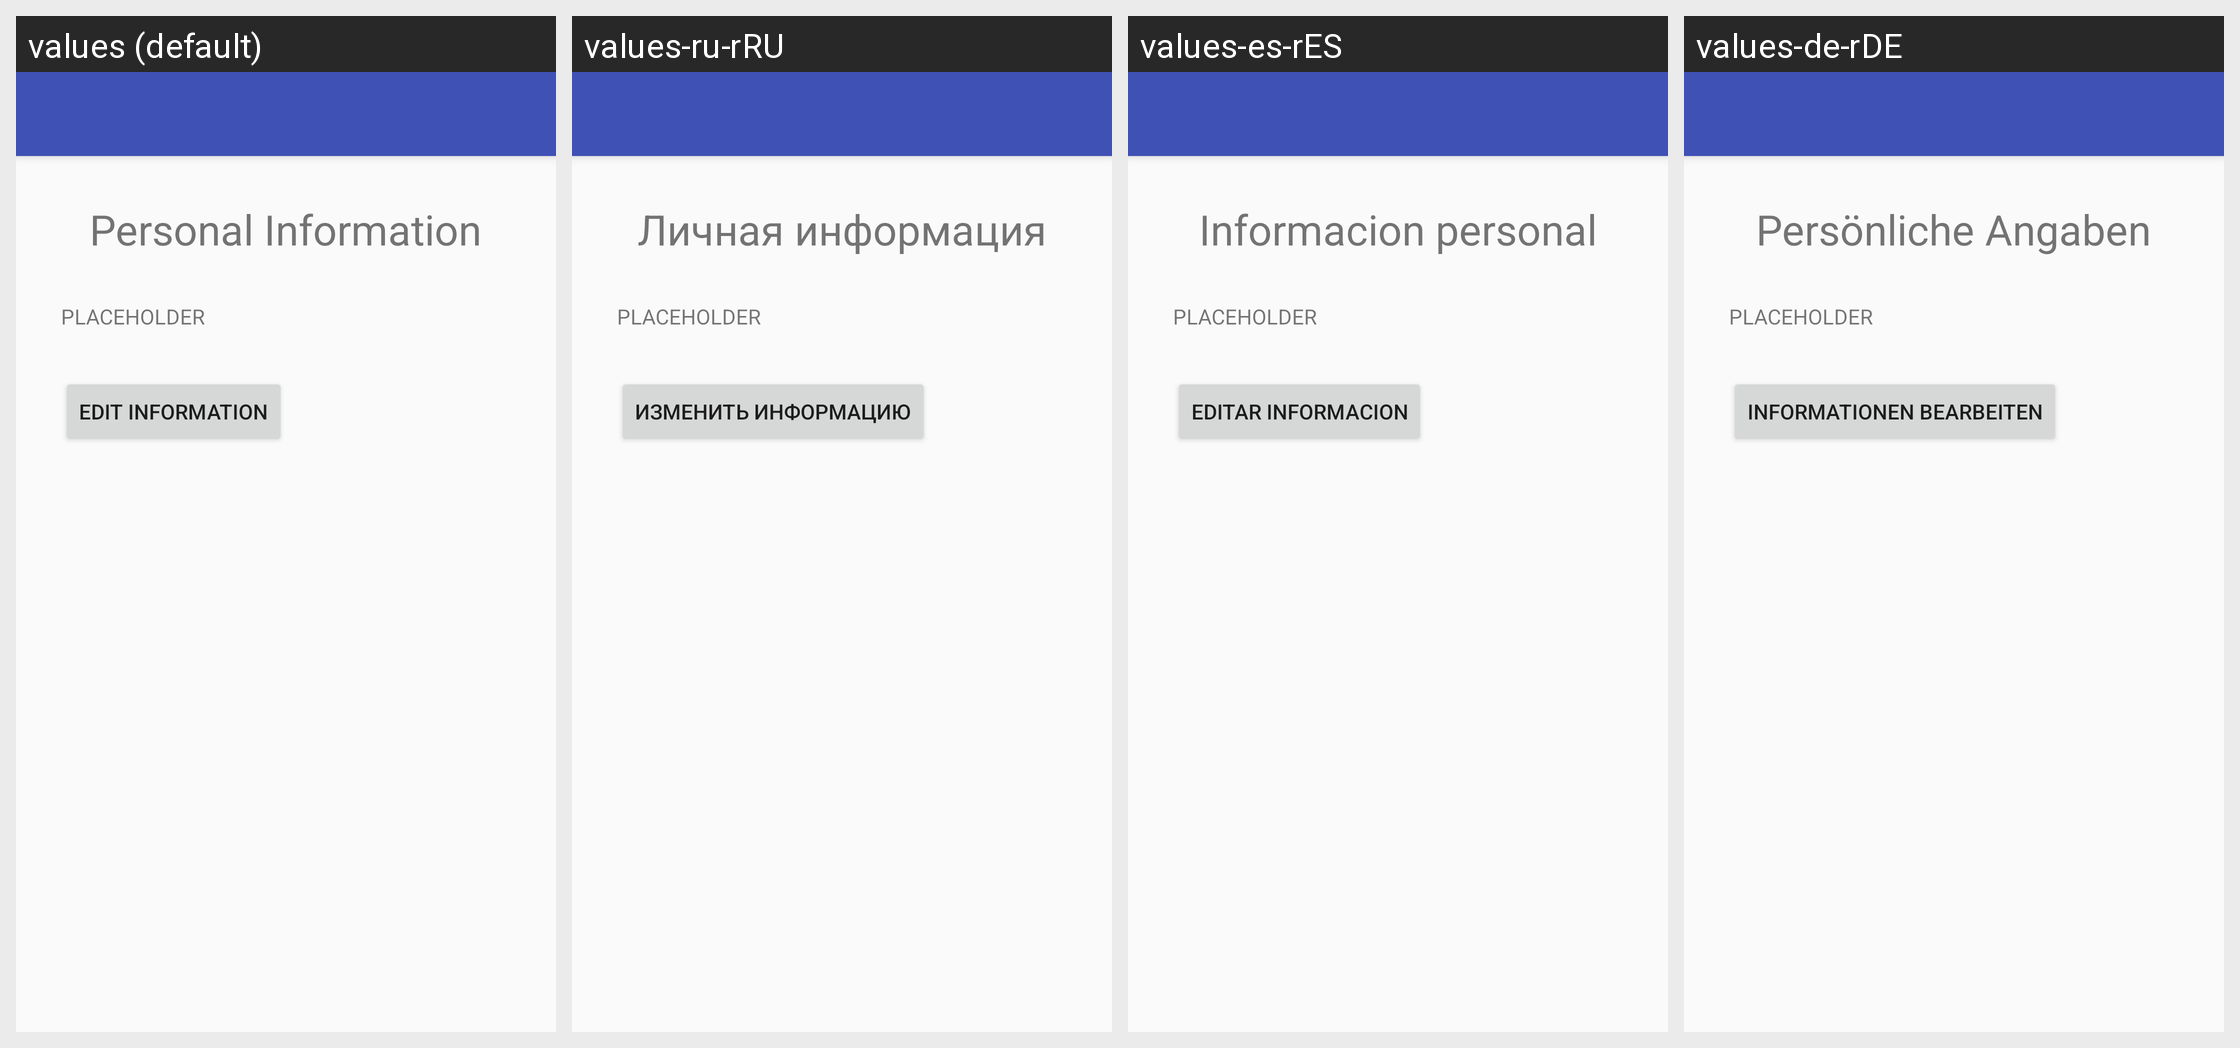

The same Android screen rendered under several of its app's locales, left to right. List the strings drawn on it with the default value and each locale's translation.
Android screen res/layout/activity_personal_information.xml rendered under 4 locales, left to right: values (default), values-ru-rRU, values-es-rES, values-de-rDE. Device: Nexus 5 (rendered at 1080×1920; each locale shown at half size, 540×960, under a caption strip naming it); theme AppTheme.
Other locales in the repository, not shown: values-en-rAU, values-en-rGB, values-fr-rFR, values-it-rIT, values-ja-rJP, values-nl-rNL, values-pt-rPT, values-zh-rCN, values-zh-rTW.
Strings drawn on this screen, with the default value and each locale's value (text and hints the layout hard-codes, and strings that could not be matched under every locale, appear in the picture but are not listed):

personal_information
  values: Personal Information
  values-ru-rRU: Личная информация
  values-es-rES: Informacion personal
  values-de-rDE: Persönliche Angaben

placeholder
  values: PLACEHOLDER
  values-ru-rRU: PLACEHOLDER
  values-es-rES: PLACEHOLDER
  values-de-rDE: PLACEHOLDER

edit_information
  values: Edit Information
  values-ru-rRU: Изменить информацию
  values-es-rES: Editar informacion
  values-de-rDE: Informationen bearbeiten
